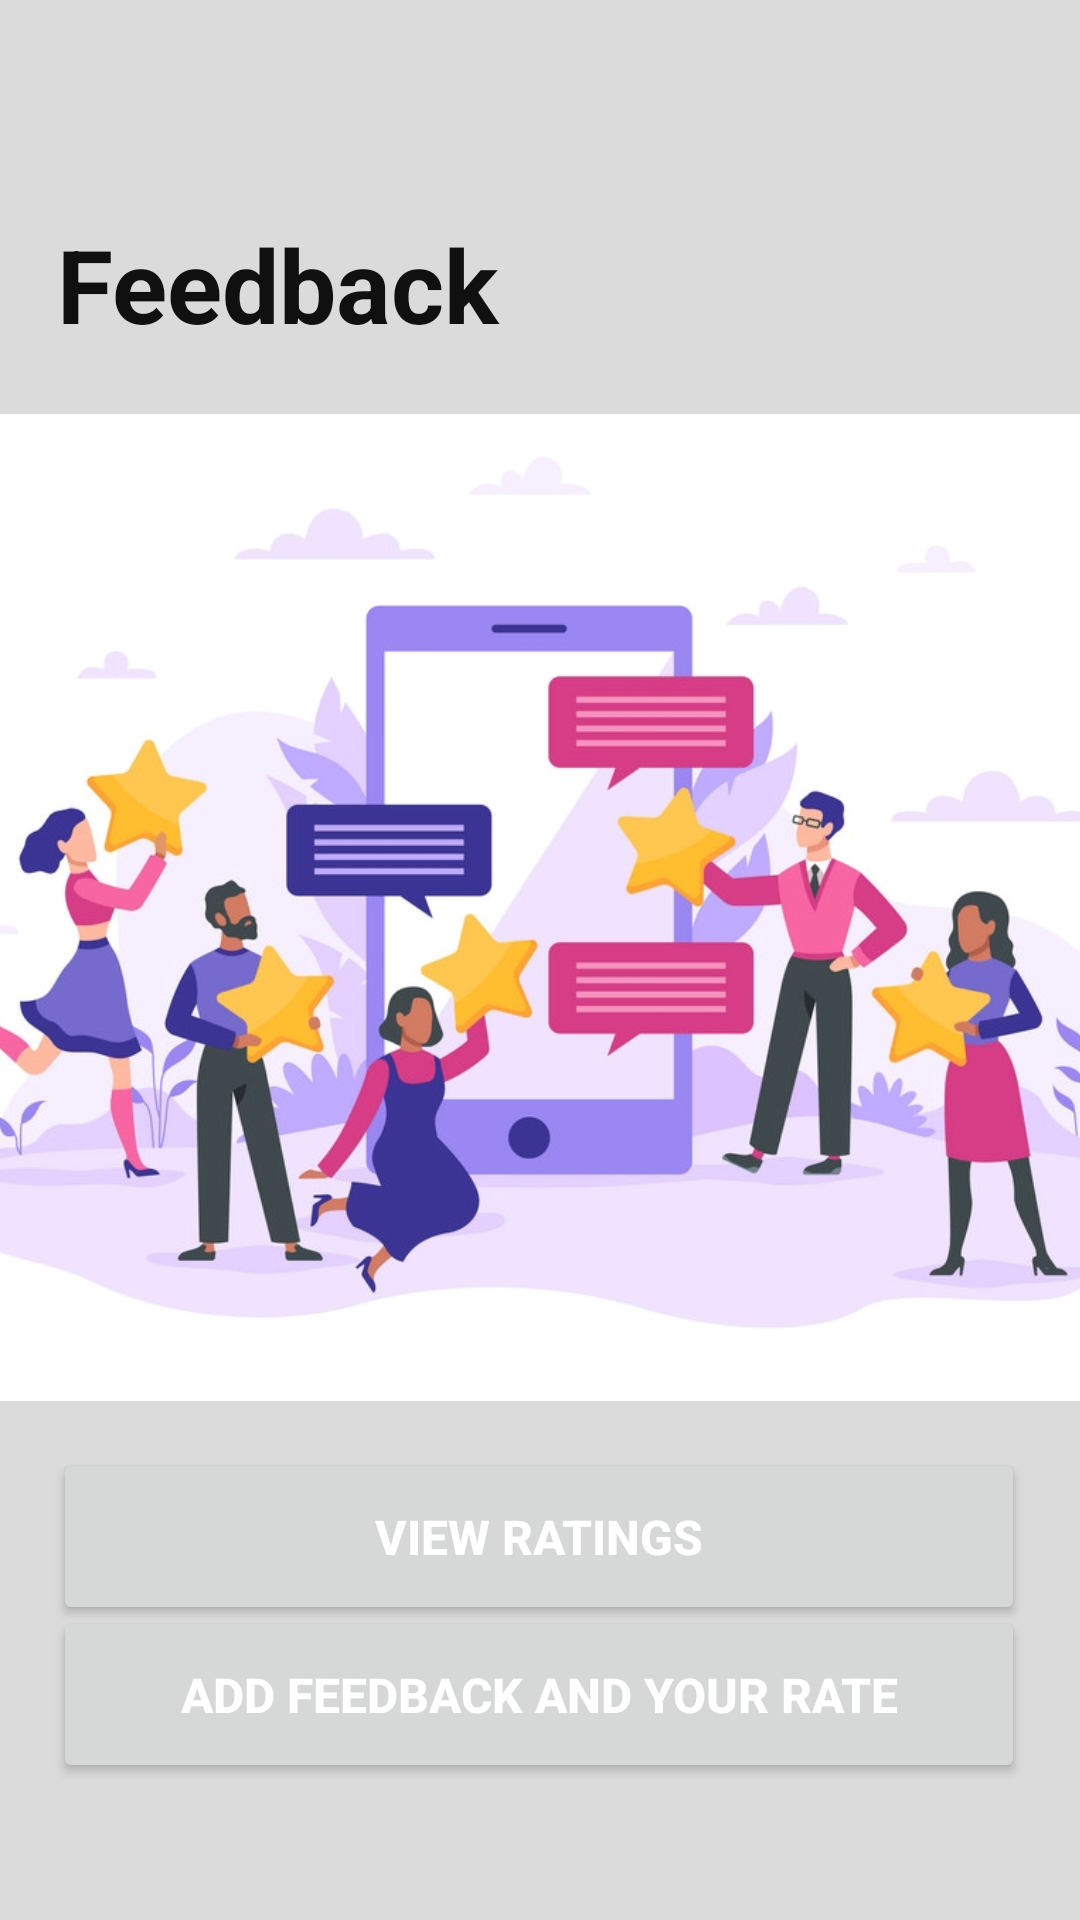

Write the Android layout XML for this screen, with the resource values it uses.
<!-- AndroidManifest.xml: application theme Theme.ProjectMad -->
<!-- res/layout/activity_feedback.xml -->
<?xml version="1.0" encoding="utf-8"?>
<androidx.constraintlayout.widget.ConstraintLayout xmlns:android="http://schemas.android.com/apk/res/android"
    xmlns:app="http://schemas.android.com/apk/res-auto"
    xmlns:tools="http://schemas.android.com/tools"
    android:layout_width="match_parent"
    android:layout_height="match_parent"
    android:background="#DCDBDB"
    tools:context=".activities.feedback.FeedbackHome">

    <TextView
        android:id="@+id/tv_1"
        android:layout_width="175dp"
        android:layout_height="46dp"
        android:layout_marginTop="72dp"
        android:text="@string/tv_1"
        android:textColor="#101010"
        android:textSize="34sp"
        android:textStyle="bold"
        app:layout_constraintEnd_toEndOf="parent"
        app:layout_constraintHorizontal_bias="0.103"
        app:layout_constraintStart_toStartOf="parent"
        app:layout_constraintTop_toTopOf="parent" />

    <ImageView
        android:id="@+id/tvimageView_06"
        android:layout_width="422dp"
        android:layout_height="333dp"
        app:layout_constraintBottom_toBottomOf="parent"
        app:layout_constraintEnd_toEndOf="parent"
        app:layout_constraintStart_toStartOf="parent"
        app:layout_constraintTop_toBottomOf="@+id/tv_1"
        app:layout_constraintVertical_bias="0.096"
        app:srcCompat="@drawable/feedback_background" />

    <Button
        android:id="@+id/add_rating"
        android:layout_width="324dp"
        android:layout_height="59dp"
        android:onClick="goToAddFeedback"
        android:text="@string/tvbtn_1"
        android:textColor="#FFFFFF"
        android:textSize="16sp"
        android:textStyle="bold"
        app:layout_constraintBottom_toBottomOf="parent"
        app:layout_constraintEnd_toEndOf="parent"
        app:layout_constraintHorizontal_bias="0.494"
        app:layout_constraintStart_toStartOf="parent"
        app:layout_constraintTop_toBottomOf="@+id/tvimageView_06"
        app:layout_constraintVertical_bias="0.592" />

    <Button
        android:id="@+id/view_all_ratings"
        android:layout_width="324dp"
        android:layout_height="59dp"
        android:onClick="goToMyRatings"
        android:text="View Ratings"
        android:textColor="#FFFFFF"
        android:textSize="16sp"
        android:textStyle="bold"
        app:layout_constraintBottom_toBottomOf="parent"
        app:layout_constraintEnd_toEndOf="parent"
        app:layout_constraintHorizontal_bias="0.494"
        app:layout_constraintStart_toStartOf="parent"
        app:layout_constraintTop_toBottomOf="@+id/tvimageView_06"
        app:layout_constraintVertical_bias="0.123" />
</androidx.constraintlayout.widget.ConstraintLayout>
<!-- resources referenced by this layout -->
<resources>
  <!-- drawable feedback_background: jpg bitmap (drawable, 207665 bytes) -->
  <string name="tv_1">Feedback</string>
  <string name="tvbtn_1">ADD FEEDBACK AND YOUR RATE</string>
  <style name="Theme.ProjectMad" parent="Theme.MaterialComponents.DayNight.DarkActionBar">
          
          <item name="colorPrimary">@color/purple_500</item>
          <item name="colorPrimaryVariant">@color/purple_700</item>
          <item name="colorOnPrimary">@color/white</item>
          
          <item name="colorSecondary">@color/teal_200</item>
          <item name="colorSecondaryVariant">@color/teal_700</item>
          <item name="colorOnSecondary">@color/black</item>
          
          <item name="android:statusBarColor" tools:targetApi="l">?attr/colorPrimaryVariant</item>
          
      </style>
  <!-- not gathered from this repository: default colours our renderer supplied (Android Studio template values) -->
  <color name="purple_500">#FF6200EE</color>
  <color name="purple_700">#FF3700B3</color>
  <color name="teal_200">#FF03DAC5</color>
  <color name="teal_700">#FF018786</color>
  <color name="black">#FF000000</color>
  <color name="white">#FFFFFFFF</color>
</resources>
